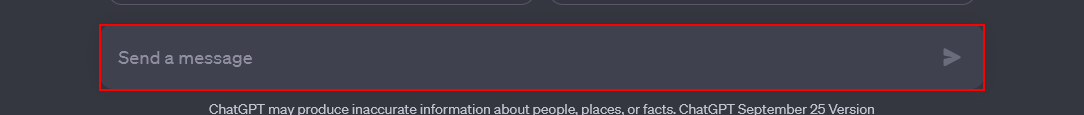
Workflow: Process

Step 1 [try]: type [prompt] into the text box 'prompt-textarea' (firefox.exe)

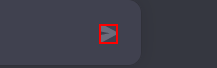
Step 2: click on the icon (firefox.exe)

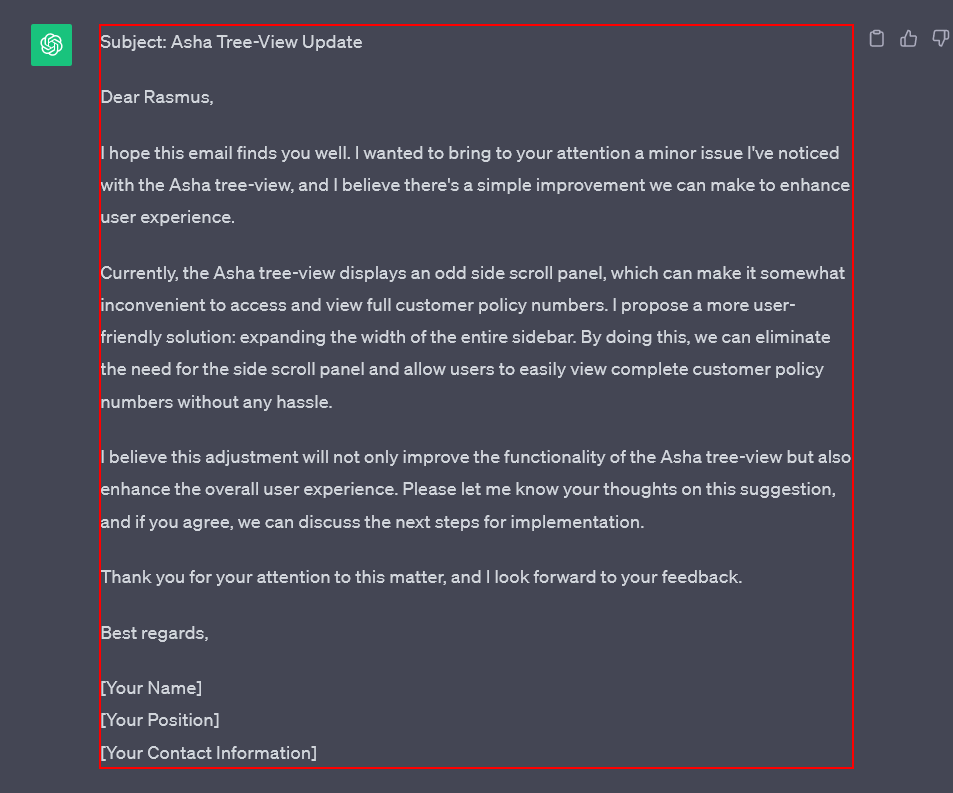
Step 3: get-text from the element (firefox.exe)

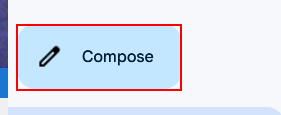
Step 4 [try]: click on the element 'Compose' (firefox.exe)

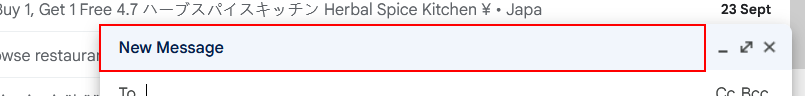
Step 5: find 'New Message' (firefox.exe)

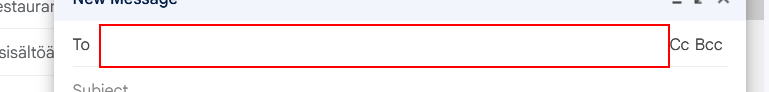
Step 6 [then]: type "[in_TransactionItem.SpecificContent("EmailTo").ToString]" into 'To' (firefox.exe)

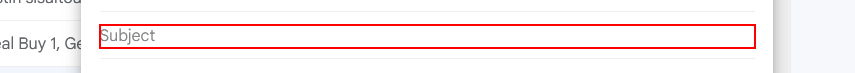
Step 7: type "[in_TransactionItem.SpecificContent("EmailSubject").ToString]" into the text box 'subjectbox' (firefox.exe)

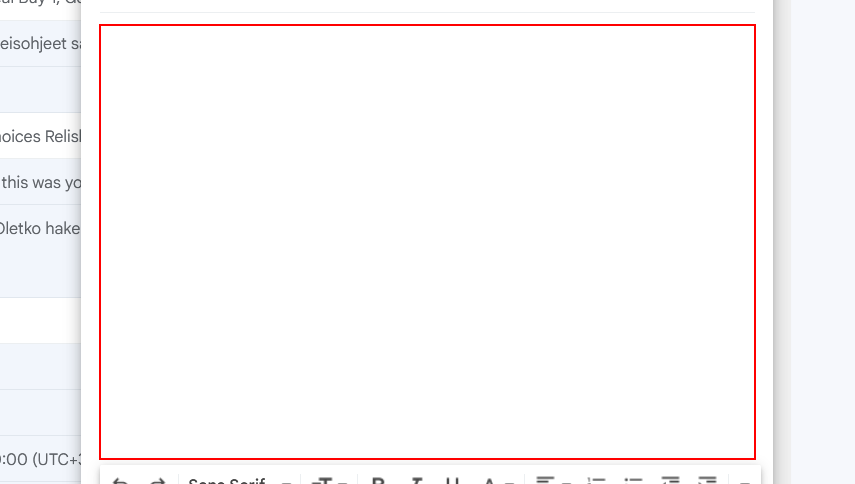
Step 8: type [emailDraft] into the element (firefox.exe)

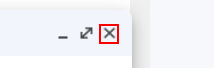
Step 9: click on the image 'Close' (firefox.exe)